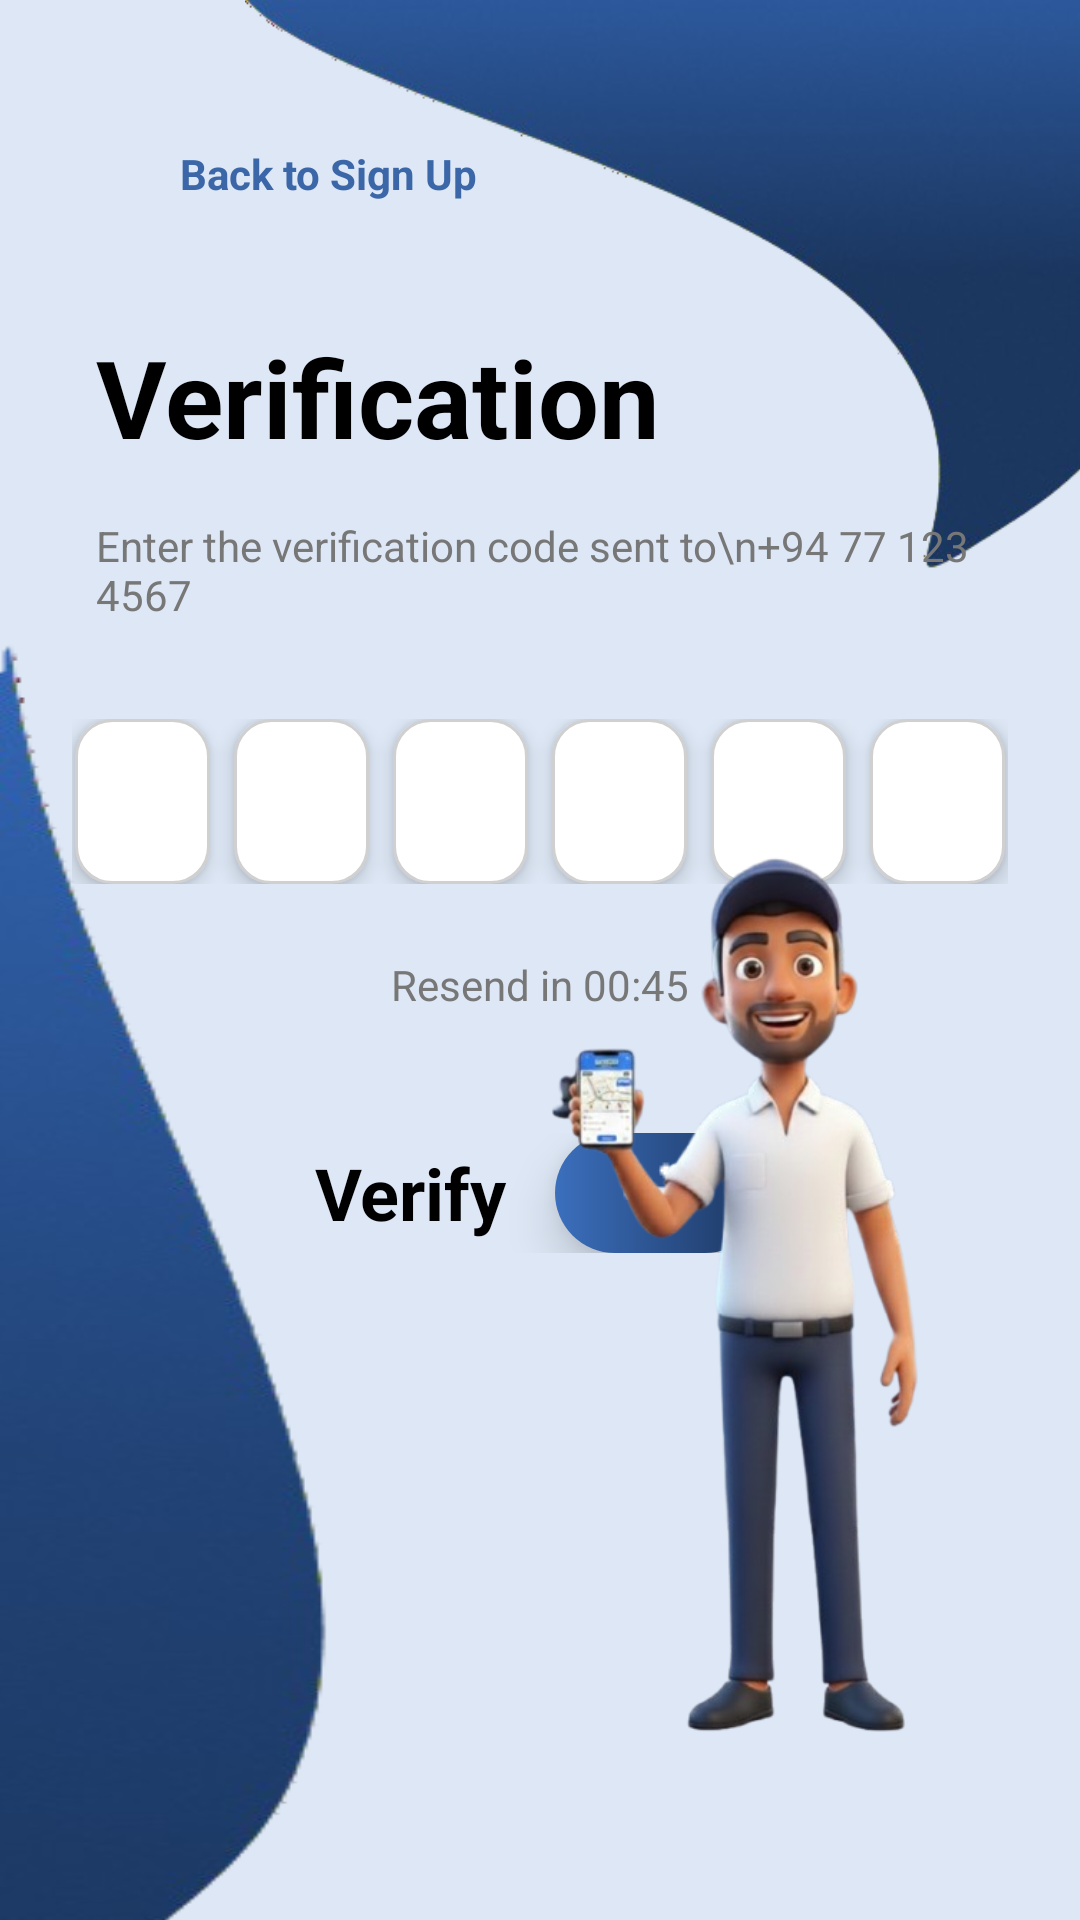

Android layout source for this screen:
<!-- AndroidManifest.xml: application theme Theme.LankaGotest -->
<!-- res/layout/activity_driver_verification.xml -->
<?xml version="1.0" encoding="utf-8"?>
<androidx.constraintlayout.widget.ConstraintLayout
    xmlns:android="http://schemas.android.com/apk/res/android"
    xmlns:app="http://schemas.android.com/apk/res-auto"
    xmlns:tools="http://schemas.android.com/tools"
    android:layout_width="match_parent"
    android:layout_height="match_parent"
    android:background="#DDE7F5">

    <ImageView
        android:id="@+id/waveTopRight"
        android:layout_width="279dp"
        android:layout_height="198dp"
        android:layout_marginTop="-1dp"
        android:layout_marginEnd="-1dp"
        android:scaleType="fitXY"
        android:src="@drawable/shep01"
        android:contentDescription="@null"
        app:layout_constraintEnd_toEndOf="parent"
        app:layout_constraintTop_toTopOf="parent" />

    <ImageView
        android:id="@+id/waveBottomLeft"
        android:layout_width="150dp"
        android:layout_height="500dp"
        android:layout_marginStart="-1dp"
        android:layout_marginBottom="-1dp"
        android:scaleType="fitXY"
        android:src="@drawable/shep02"
        android:contentDescription="@null"
        app:layout_constraintBottom_toBottomOf="parent"
        app:layout_constraintStart_toStartOf="parent" />

    <LinearLayout
        android:id="@+id/btnBack"
        android:layout_width="wrap_content"
        android:layout_height="wrap_content"
        android:layout_marginStart="24dp"
        android:layout_marginTop="40dp"
        android:gravity="center_vertical"
        android:orientation="horizontal"
        android:background="?attr/selectableItemBackground"
        android:padding="8dp"
        app:layout_constraintStart_toStartOf="parent"
        app:layout_constraintTop_toTopOf="parent">

        <ImageView
            android:layout_width="20dp"
            android:layout_height="20dp"
            android:src="@drawable/ic_arrow_back"
            android:contentDescription="@null"
            app:tint="#3B67A8" />

        <TextView
            android:layout_width="wrap_content"
            android:layout_height="wrap_content"
            android:layout_marginStart="8dp"
            android:text="Back to Sign Up"
            android:textColor="#3B67A8"
            android:textSize="14sp"
            android:textStyle="bold" />
    </LinearLayout>

    <TextView
        android:id="@+id/tvVerificationTitle"
        android:layout_width="wrap_content"
        android:layout_height="wrap_content"
        android:layout_marginStart="32dp"
        android:layout_marginTop="32dp"
        android:text="Verification"
        android:textColor="@android:color/black"
        android:textSize="36sp"
        android:textStyle="bold"
        app:layout_constraintStart_toStartOf="parent"
        app:layout_constraintTop_toBottomOf="@id/btnBack" />

    <TextView
        android:id="@+id/tvVerificationSubtitle"
        android:layout_width="0dp"
        android:layout_height="wrap_content"
        android:layout_marginHorizontal="32dp"
        android:layout_marginTop="16dp"
        android:text="Enter the verification code sent to\n+94 77 123 4567"
        android:textColor="#777777"
        android:textSize="14sp"
        app:layout_constraintEnd_toEndOf="parent"
        app:layout_constraintStart_toStartOf="parent"
        app:layout_constraintTop_toBottomOf="@id/tvVerificationTitle" />

    <LinearLayout
        android:id="@+id/otpContainer"
        android:layout_width="match_parent"
        android:layout_height="wrap_content"
        android:layout_marginHorizontal="24dp"
        android:layout_marginTop="32dp"
        android:gravity="center"
        android:orientation="horizontal"
        app:layout_constraintTop_toBottomOf="@id/tvVerificationSubtitle">

        <EditText android:id="@+id/otp1" style="@style/OtpEditText" android:autofillHints="none" />
        <EditText android:id="@+id/otp2" style="@style/OtpEditText" android:autofillHints="none" />
        <EditText android:id="@+id/otp3" style="@style/OtpEditText" android:autofillHints="none" />
        <EditText android:id="@+id/otp4" style="@style/OtpEditText" android:autofillHints="none" />
        <EditText android:id="@+id/otp5" style="@style/OtpEditText" android:autofillHints="none" />
        <EditText android:id="@+id/otp6" style="@style/OtpEditText" android:autofillHints="none" />
    </LinearLayout>

    <TextView
        android:id="@+id/tvResendTimer"
        android:layout_width="wrap_content"
        android:layout_height="wrap_content"
        android:layout_marginTop="24dp"
        android:text="Resend in 00:45"
        android:textColor="#777777"
        android:textSize="14sp"
        app:layout_constraintEnd_toEndOf="parent"
        app:layout_constraintStart_toStartOf="parent"
        app:layout_constraintTop_toBottomOf="@id/otpContainer" />

    <LinearLayout
        android:id="@+id/verifyRow"
        android:layout_width="wrap_content"
        android:layout_height="wrap_content"
        android:layout_marginTop="40dp"
        android:gravity="center_vertical"
        android:orientation="horizontal"
        app:layout_constraintEnd_toEndOf="parent"
        app:layout_constraintStart_toStartOf="parent"
        app:layout_constraintTop_toBottomOf="@id/tvResendTimer">

        <TextView
            android:layout_width="wrap_content"
            android:layout_height="wrap_content"
            android:text="Verify"
            android:textColor="@android:color/black"
            android:textSize="24sp"
            android:textStyle="bold" />

        <ImageButton
            android:id="@+id/btnVerify"
            android:layout_width="70dp"
            android:layout_height="40dp"
            android:layout_marginStart="16dp"
            android:background="@drawable/bg_gradient_button"
            android:elevation="10dp"
            android:src="@drawable/rightarrow"
            android:contentDescription="Verify"
            app:tint="@android:color/white" />
    </LinearLayout>

    <ImageView
        android:id="@+id/imgDriver"
        android:layout_width="180dp"
        android:layout_height="401dp"
        android:layout_marginEnd="4dp"
        android:layout_marginBottom="12dp"
        android:contentDescription="@null"
        android:src="@drawable/driverimg"
        app:layout_constraintBottom_toBottomOf="parent"
        app:layout_constraintEnd_toEndOf="parent" />

</androidx.constraintlayout.widget.ConstraintLayout>
<!-- resources referenced by this layout -->
<resources>
  <!-- drawable bg_gradient_button (drawable) -->
  <?xml version="1.0" encoding="utf-8"?>
  <shape xmlns:android="http://schemas.android.com/apk/res/android">
      <gradient
          android:angle="0"
          android:endColor="#1C355E"
          android:startColor="#3B6FBD" />
      <corners android:radius="40dp" />
  </shape>
  <!-- drawable driverimg: png bitmap (drawable, 134220 bytes) -->
  <!-- drawable rightarrow: png bitmap (drawable, 411 bytes) -->
  <!-- drawable shep01: png bitmap (drawable, 57281 bytes) -->
  <!-- drawable shep02: png bitmap (drawable, 41769 bytes) -->
  <style name="OtpEditText">
          <item name="android:layout_width">45dp</item>
          <item name="android:layout_height">55dp</item>
          <item name="android:layout_marginHorizontal">4dp</item>
          <item name="android:background">@drawable/bg_otp_box</item>
          <item name="android:elevation">4dp</item>
          <item name="android:gravity">center</item>
          <item name="android:inputType">number</item>
          <item name="android:maxLength">1</item>
          <item name="android:textColor">@android:color/black</item>
          <item name="android:textSize">24sp</item>
          <item name="android:textStyle">bold</item>
      </style>
  <style name="Theme.LankaGotest" parent="Theme.MaterialComponents.DayNight.NoActionBar">
          
          <item name="colorPrimary">@color/purple_500</item>
          <item name="colorPrimaryVariant">@color/purple_700</item>
          <item name="colorOnPrimary">@color/white</item>
          
          <item name="colorSecondary">@color/teal_200</item>
          <item name="colorSecondaryVariant">@color/teal_700</item>
          <item name="colorOnSecondary">@color/black</item>
          
          <item name="android:statusBarColor">?attr/colorPrimaryVariant</item>
  
          
          <item name="viewInflaterClass">com.google.android.material.theme.MaterialComponentsViewInflater</item>
          <item name="windowActionBar">false</item>
          <item name="windowNoTitle">true</item>
      </style>
  <!-- drawable bg_otp_box (drawable) -->
  <?xml version="1.0" encoding="utf-8"?>
  <shape xmlns:android="http://schemas.android.com/apk/res/android">
      <solid android:color="#FFFFFF" />
      <corners android:radius="12dp" />
      <stroke android:width="1dp" android:color="#D0D0D0" /> </shape>
  <!-- not gathered from this repository: default colours our renderer supplied (Android Studio template values) -->
  <color name="purple_500">#FF6200EE</color>
  <color name="purple_700">#FF3700B3</color>
  <color name="teal_200">#FF03DAC5</color>
  <color name="teal_700">#FF018786</color>
  <color name="black">#FF000000</color>
  <color name="white">#FFFFFFFF</color>
</resources>
